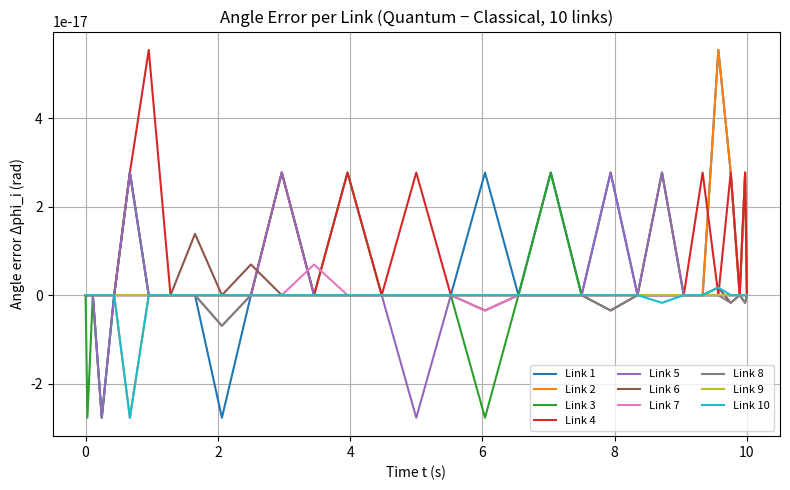
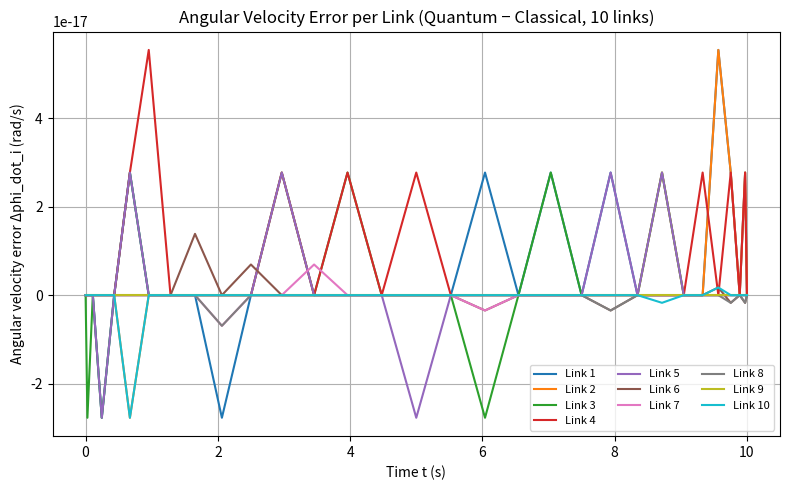
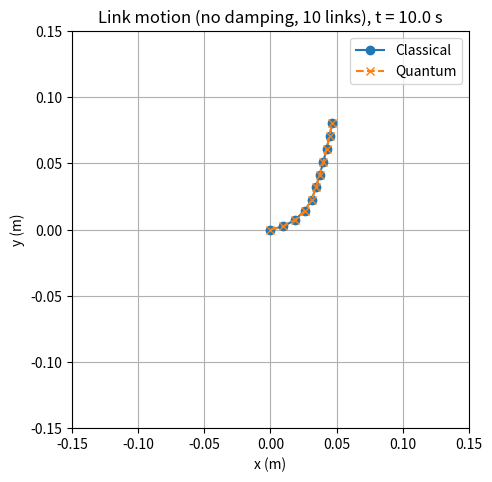

Recreate these plots in Python, in order.
#!/usr/bin/env python3
"""
'Quantum-simulated' solver for a 10-link constant-curvature robot
matching the classical script (no damping), WITHOUT using Qiskit.

Same parameters per link as classical script:
    n = 30
    T = 10.0 s
    link length L_link = 0.01 m
    link mass   m      = 0.1 kg
    angular stiffness  k = 1 N·m·rad^-1
    damping            D = 0
    Fx = Fy = 1 N
    Mz = 0.2 N·m

Process:
    - Build the same pseudospectral system L x = b
    - Solve classically (numpy.linalg.solve)
    - Amplitude-encode x into a 'quantum state' |X>
      (normalized complex vector of length 2^k)
    - Reconstruct a real x_quantum from |X>
    - Compare classical vs 'quantum-simulated' solutions
      and:
        * plot error in phi_i, phi_dot_i for all links
        * animate classical vs quantum link motion in (x, y)
        * save animation as GIF
"""

import numpy as np
from math import ceil, log2


# ==============================================================
# Chebyshev differentiation matrix
# ==============================================================

def cheb_D(n):
    """Chebyshev–Gauss–Lobatto nodes and differentiation matrix D."""
    if n == 0:
        x = np.array([1.0])
        D = np.array([[0.0]])
        return x, D

    k = np.arange(0, n + 1)
    x = np.cos(np.pi * k / n)

    c = np.ones(n + 1)
    c[0] = 2.0
    c[-1] = 2.0
    c = c * ((-1.0) ** k)

    X = np.tile(x, (n + 1, 1))
    dX = X - X.T

    D = np.outer(c, 1.0 / c) / (dX + np.eye(n + 1))
    D -= np.diag(np.sum(D, axis=1))
    return x, D


# ==============================================================
# Build system from physical properties (NO damping)
# ==============================================================

def build_10link_system_physical_nodamping(n=30, T=10.0):
    """
    Build pseudospectral system L x_vec = b_vec for a 10-link model with:

        M Phi_ddot + K Phi = tau     (no damping)
        x = [Phi; Phi_dot], x' = A_global x + f

    Using:
        L_link = 0.01 m, m = 0.1 kg, k = 1 N·m·rad^-1
        Fx = Fy = 1 N, Mz = 0.2 N·m
    """
    N_links = 10
    d = 2 * N_links

    # Chebyshev nodes in s ∈ [-1,1] then mapped to t ∈ [0, T]
    s_nodes, D_s = cheb_D(n)
    D_t = -(2.0 / T) * D_s
    t_nodes = (T / 2.0) * (1.0 - s_nodes)

    # Physical properties
    L_link = 0.01
    mass = 0.1
    k_ang = 1.0

    # Rotational inertia of slender rod about one end: J = (1/3) m L^2
    J = (1.0 / 3.0) * mass * (L_link ** 2)

    # M, K matrices (diagonal, identical links), D = 0
    M = J * np.eye(N_links)
    K = k_ang * np.eye(N_links)
    M_inv = np.linalg.inv(M)

    # First-order A_global:
    #   x = [Phi; Phi_dot],
    #   A_global = [[0, I],
    #               [-M^{-1}K, 0]]
    A11 = np.zeros((N_links, N_links))
    A12 = np.eye(N_links)
    A21 = - M_inv @ K
    A22 = np.zeros((N_links, N_links))

    A_global = np.block([
        [A11, A12],
        [A21, A22]
    ])  # (2N x 2N)

    # Tip wrench → generalized torque tau_phi
    Fx = 1.0
    Fy = 1.0
    Mz = 0.2

    L_total = N_links * L_link
    dxdphi = 0.0
    dydphi = L_total / 2.0
    tau_phi = Fx * dxdphi + Fy * dydphi + Mz

    tau_vec = tau_phi * np.ones(N_links)

    # f = [0; M^{-1} tau]
    f = np.zeros(d)
    f[N_links:] = M_inv @ tau_vec

    # Pseudospectral operator:
    # (D_t ⊗ I_d) x_vec = (I_t ⊗ A_global) x_vec + (1 ⊗ f)
    # => [D_t ⊗ I_d - I_t ⊗ A_global] x_vec = (1 ⊗ f)
    I_t = np.eye(n + 1)
    I_d = np.eye(d)

    L = np.kron(D_t, I_d) - np.kron(I_t, A_global)
    ones_t = np.ones(n + 1)
    b_forcing = np.kron(ones_t, f)

    # Initial condition x(0) = 0 (rest)
    x0 = np.zeros(d)
    row0 = slice(0, d)
    L[row0, :] = 0.0
    L[row0, row0] = np.eye(d)
    b_forcing[row0] = x0

    return L, b_forcing, t_nodes, d, A_global, f, tau_phi, J, L_link


# ==============================================================
# Amplitude encoding (no actual quantum simulator)
# ==============================================================

def amplitude_encode(vec):
    """
    Normalize a classical vector 'vec' and pad to 2^k dimension.

    Returns:
        num_qubits, padded_statevector (complex), norm_of_vec
    """
    vec = np.asarray(vec, dtype=complex)
    norm = np.linalg.norm(vec)
    if norm == 0:
        raise ValueError("Cannot encode zero vector.")
    v_norm = vec / norm

    dim = len(v_norm)
    num_qubits = ceil(log2(dim))
    full_dim = 2 ** num_qubits

    state = np.zeros(full_dim, dtype=complex)
    state[:dim] = v_norm
    return num_qubits, state, norm


# ==============================================================
# Forward kinematics for planar chain (any number of links)
# ==============================================================

def forward_kinematics_chain(phi_vec, L_link):
    """
    Given phi_vec = [phi_1,...,phi_N] and link length L_link,
    compute joint positions (x,y) from base to tip (N+1 points).
    """
    N_links = len(phi_vec)
    xs = [0.0]
    ys = [0.0]
    theta = 0.0

    for i in range(N_links):
        theta += phi_vec[i]
        x_next = xs[-1] + L_link * np.cos(theta)
        y_next = ys[-1] + L_link * np.sin(theta)
        xs.append(x_next)
        ys.append(y_next)

    return np.array(xs), np.array(ys)


# ==============================================================
# Main
# ==============================================================

if __name__ == "__main__":
    # Match the classical script
    n = 30
    T = 10.0

    # Build system (10 links)
    L, b, t_nodes, d, A_global, f, tau_phi, J, L_link = \
        build_10link_system_physical_nodamping(n=n, T=T)
    N_links = d // 2

    # Classical solve: L x = b
    x_classical = np.linalg.solve(L, b)

    print("L shape:", L.shape)
    print("Number of links N_links =", N_links)
    print("Rotational inertia J =", J)
    print("Generalized tip torque tau_phi =", tau_phi)

    # Hermitian embedding tilde_L (optional, for theory)
    zero = np.zeros_like(L)
    tilde_L = np.block([[zero, L], [L.T, zero]])
    print("tilde_L shape:", tilde_L.shape)

    # 'Quantum' amplitude encoding of x_classical
    qX, state_X, norm_x = amplitude_encode(x_classical)
    print(f"Amplitude-encoded |X> uses {qX} qubits (dimension {len(state_X)}).")

    # In an ideal QLSA, the resulting statevector is exactly |X>
    psi_X = state_X.copy()

    # Truncate back to original dimension and reconstruct real quantum solution
    psi_trunc = psi_X[:len(x_classical)]
    x_quantum = np.real(psi_trunc * norm_x)

    # Global relative error (as in Eq. (40))
    rel_err = np.linalg.norm(x_quantum - x_classical) / np.linalg.norm(x_classical)
    print(f"\nRelative L2 error (classical vs 'quantum-simulated') = {rel_err:.3e}")

    # Time-series reshaping
    X_classical = x_classical.reshape((n + 1, d))
    X_quantum = x_quantum.reshape((n + 1, d))

    print("\nFinal state x(T=10) for all links:")
    for i in range(N_links):
        phi_c = X_classical[-1, 2 * i]
        phi_q = X_quantum[-1, 2 * i]
        phi_dot_c = X_classical[-1, 2 * i + 1]
        phi_dot_q = X_quantum[-1, 2 * i + 1]
        print(f"  Link {i+1}:")
        print(f"    Classical: phi={phi_c:.6e}, phi_dot={phi_dot_c:.6e}")
        print(f"    Quantum  : phi={phi_q:.6e}, phi_dot={phi_dot_q:.6e}")

    # ----------------------------------------------------------
    # Error over time (per link)
    # ----------------------------------------------------------
    # phi errors and phi_dot errors: quantum - classical
    Phi_classical = X_classical[:, 0::2]   # (n+1, N_links)
    Phi_quantum = X_quantum[:, 0::2]
    Phi_err = Phi_quantum - Phi_classical  # (n+1, N_links)

    PhiDot_classical = X_classical[:, 1::2]
    PhiDot_quantum = X_quantum[:, 1::2]
    PhiDot_err = PhiDot_quantum - PhiDot_classical

    # ==========================================================
    # Plots & animation
    # ==========================================================
    try:
        import matplotlib.pyplot as plt
        from matplotlib.animation import FuncAnimation, PillowWriter

        # -----------------------------
        # Error plots only
        # -----------------------------
        # Angle error Δphi_i(t) for all links
        plt.figure(figsize=(8, 5))
        for i in range(N_links):
            plt.plot(t_nodes, Phi_err[:, i], label=f"Link {i+1}")
        plt.xlabel("Time t (s)")
        plt.ylabel("Angle error Δphi_i (rad)")
        plt.title("Angle Error per Link (Quantum − Classical, 10 links)")
        plt.grid(True)
        plt.legend(fontsize=8, ncol=3)
        plt.tight_layout()

        # Angular velocity error Δphi_dot_i(t) for all links
        plt.figure(figsize=(8, 5))
        for i in range(N_links):
            plt.plot(t_nodes, PhiDot_err[:, i], label=f"Link {i+1}")
        plt.xlabel("Time t (s)")
        plt.ylabel("Angular velocity error Δphi_dot_i (rad/s)")
        plt.title("Angular Velocity Error per Link (Quantum − Classical, 10 links)")
        plt.grid(True)
        plt.legend(fontsize=8, ncol=3)
        plt.tight_layout()

        # -----------------------------
        # Animation: classical vs quantum
        # -----------------------------
        # Time frames for animation
        t_frames = np.arange(0.0, T + 1e-9, 0.1)

        def get_phi_at_time(t_query, Phi_all):
            """Interpolate joint angles phi_i at time t_query."""
            phi_vec = np.zeros(N_links)
            for j in range(N_links):
                phi_vec[j] = np.interp(t_query, t_nodes, Phi_all[:, j])
            return phi_vec

        fig_anim, ax_anim = plt.subplots(figsize=(5, 5))

        phi0_c = get_phi_at_time(0.0, Phi_classical)
        phi0_q = get_phi_at_time(0.0, Phi_quantum)
        xs0_c, ys0_c = forward_kinematics_chain(phi0_c, L_link)
        xs0_q, ys0_q = forward_kinematics_chain(phi0_q, L_link)

        line_c, = ax_anim.plot(xs0_c, ys0_c, '-o', label="Classical")
        line_q, = ax_anim.plot(xs0_q, ys0_q, '--x', label="Quantum")
        title_anim = ax_anim.set_title("t = 0.0 s")

        L_total = N_links * L_link
        pad = L_total * 0.5
        ax_anim.set_xlim(-L_total - pad, L_total + pad)
        ax_anim.set_ylim(-L_total - pad, L_total + pad)
        ax_anim.set_xlabel("x (m)")
        ax_anim.set_ylabel("y (m)")
        ax_anim.set_aspect('equal', adjustable='box')
        ax_anim.grid(True)
        ax_anim.legend()

        def update(frame_idx):
            t_f = t_frames[frame_idx]
            phi_c = get_phi_at_time(t_f, Phi_classical)
            phi_q = get_phi_at_time(t_f, Phi_quantum)
            xs_c, ys_c = forward_kinematics_chain(phi_c, L_link)
            xs_q, ys_q = forward_kinematics_chain(phi_q, L_link)
            line_c.set_data(xs_c, ys_c)
            line_q.set_data(xs_q, ys_q)
            title_anim.set_text(f"Link motion (no damping, 10 links), t = {t_f:.1f} s")
            return line_c, line_q, title_anim

        ani = FuncAnimation(
            fig_anim,
            update,
            frames=len(t_frames),
            interval=50,
            blit=True
        )

        # Save animation as GIF
        gif_writer = PillowWriter(fps=20)
        ani.save("link_motion_classical_vs_quantum_10links.gif", writer=gif_writer)

        plt.tight_layout()
        plt.show()

    except ImportError:
        print("\nmatplotlib or matplotlib.animation not installed; skipping plots/animation.")
